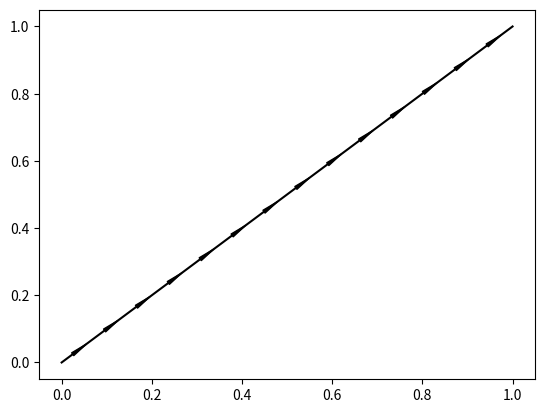

Source code (Python):
#
#    The high-throughput toolkit (httk)
# [redacted]
#
#    This program is free software: you can redistribute it and/or modify
#    it under the terms of the GNU Affero General Public License as
#    published by the Free Software Foundation, either version 3 of the
#    License, or (at your option) any later version.
#
#    This program is distributed in the hope that it will be useful,
#    but WITHOUT ANY WARRANTY; without even the implied warranty of
#    MERCHANTABILITY or FITNESS FOR A PARTICULAR PURPOSE.  See the
#    GNU Affero General Public License for more details.
#
#    You should have received a copy of the GNU Affero General Public License
#    along with this program.  If not, see <http://www.gnu.org/licenses/>.
#
# [redacted]
# http://stackoverflow.com/questions/8247973/how-do-i-specify-an-arrow-like-linestyle-in-matplotlib

import numpy as np
import matplotlib.pyplot as plt


def arrowplot(axes, x, y, narrs=10, dspace=0.5, aspace=0.1, direc='pos',
              hl=0.025, hw=2.5, c='black'):
    ''' narrs  :  Number of arrows that will be drawn along the curve

        dspace :  Shift the position of the arrows along the curve.
                  Should be between 0. and 1.

        direc  :  can be 'pos' or 'neg' to select direction of the arrows

        hl     :  length of the arrow head

        hw     :  width of the arrow head

        c      :  color of the edge and face of the arrow head
    '''

    x = np.array(x)[::-1]
    y = np.array(y)[::-1]

    # r is the distance spanned between pairs of points
    r = [0]
    for i in range(1, len(x)):
        dx = x[i]-x[i-1]
        dy = y[i]-y[i-1]
        r.append(np.sqrt(dx*dx+dy*dy))
    r = np.array(r)

    # rtot is a cumulative sum of r, it's used to save time
    rtot = []
    for i in range(len(r)):
        rtot.append(r[0:i].sum())
    rtot.append(r.sum())

    # based on narrs set the arrow spacing
    #aspace = r.sum() / narrs
    narrs = r.sum()/aspace

    if direc is 'neg':
        dspace = -1.*abs(dspace)
    else:
        dspace = abs(dspace)

    arrowData = []  # will hold tuples of x,y,theta for each arrow
    arrowPos = aspace*(dspace)  # current point on walk along data
                                 # could set arrowPos to 0 if you want
                                 # an arrow at the beginning of the curve

    ndrawn = 0
    rcount = 1
    while arrowPos < r.sum() and ndrawn < narrs:
        x1, x2 = x[rcount-1], x[rcount]
        y1, y2 = y[rcount-1], y[rcount]
        da = arrowPos-rtot[rcount]
        theta = np.arctan2((x2-x1), (y2-y1))
        ax = np.sin(theta)*da+x1
        ay = np.cos(theta)*da+y1
        arrowData.append((ax, ay, theta))
        ndrawn += 1
        arrowPos += aspace
        while arrowPos > rtot[rcount+1]:
            rcount += 1
            if arrowPos > rtot[-1]:
                break

    # could be done in above block if you want
    for ax, ay, theta in arrowData:
        # use aspace as a guide for size and length of things
        # scaling factors were chosen by experimenting a bit

        dx0 = np.sin(theta)*hl/2. + ax
        dy0 = np.cos(theta)*hl/2. + ay
        dx1 = -1.*np.sin(theta)*hl/2. + ax
        dy1 = -1.*np.cos(theta)*hl/2. + ay

        if direc is 'neg':
            ax0 = dx0
            ay0 = dy0
            ax1 = dx1
            ay1 = dy1
        else:
            ax0 = dx1
            ay0 = dy1
            ax1 = dx0
            ay1 = dy0

        axes.annotate('', xy=(ax0, ay0), xycoords='data',
                      xytext=(ax1, ay1), textcoords='data',
                      arrowprops=dict(headwidth=hw, frac=1., ec=c, fc=c))

    axes.plot(x, y, color=c)
    #axes.set_xlim(x.min()*.9,x.max()*1.1)
    #axes.set_ylim(y.min()*.9,y.max()*1.1)


if __name__ == '__main__':
    fig = plt.figure()
    axes = fig.add_subplot(111)

    # my random data
    scale = 10
    np.random.seed(101)
    #x = np.random.random(10)*scale
    #y = np.random.random(10)*scale
    x = [0, 1]
    y = [0, 1]
    arrowplot(axes, x, y)

    plt.show()
